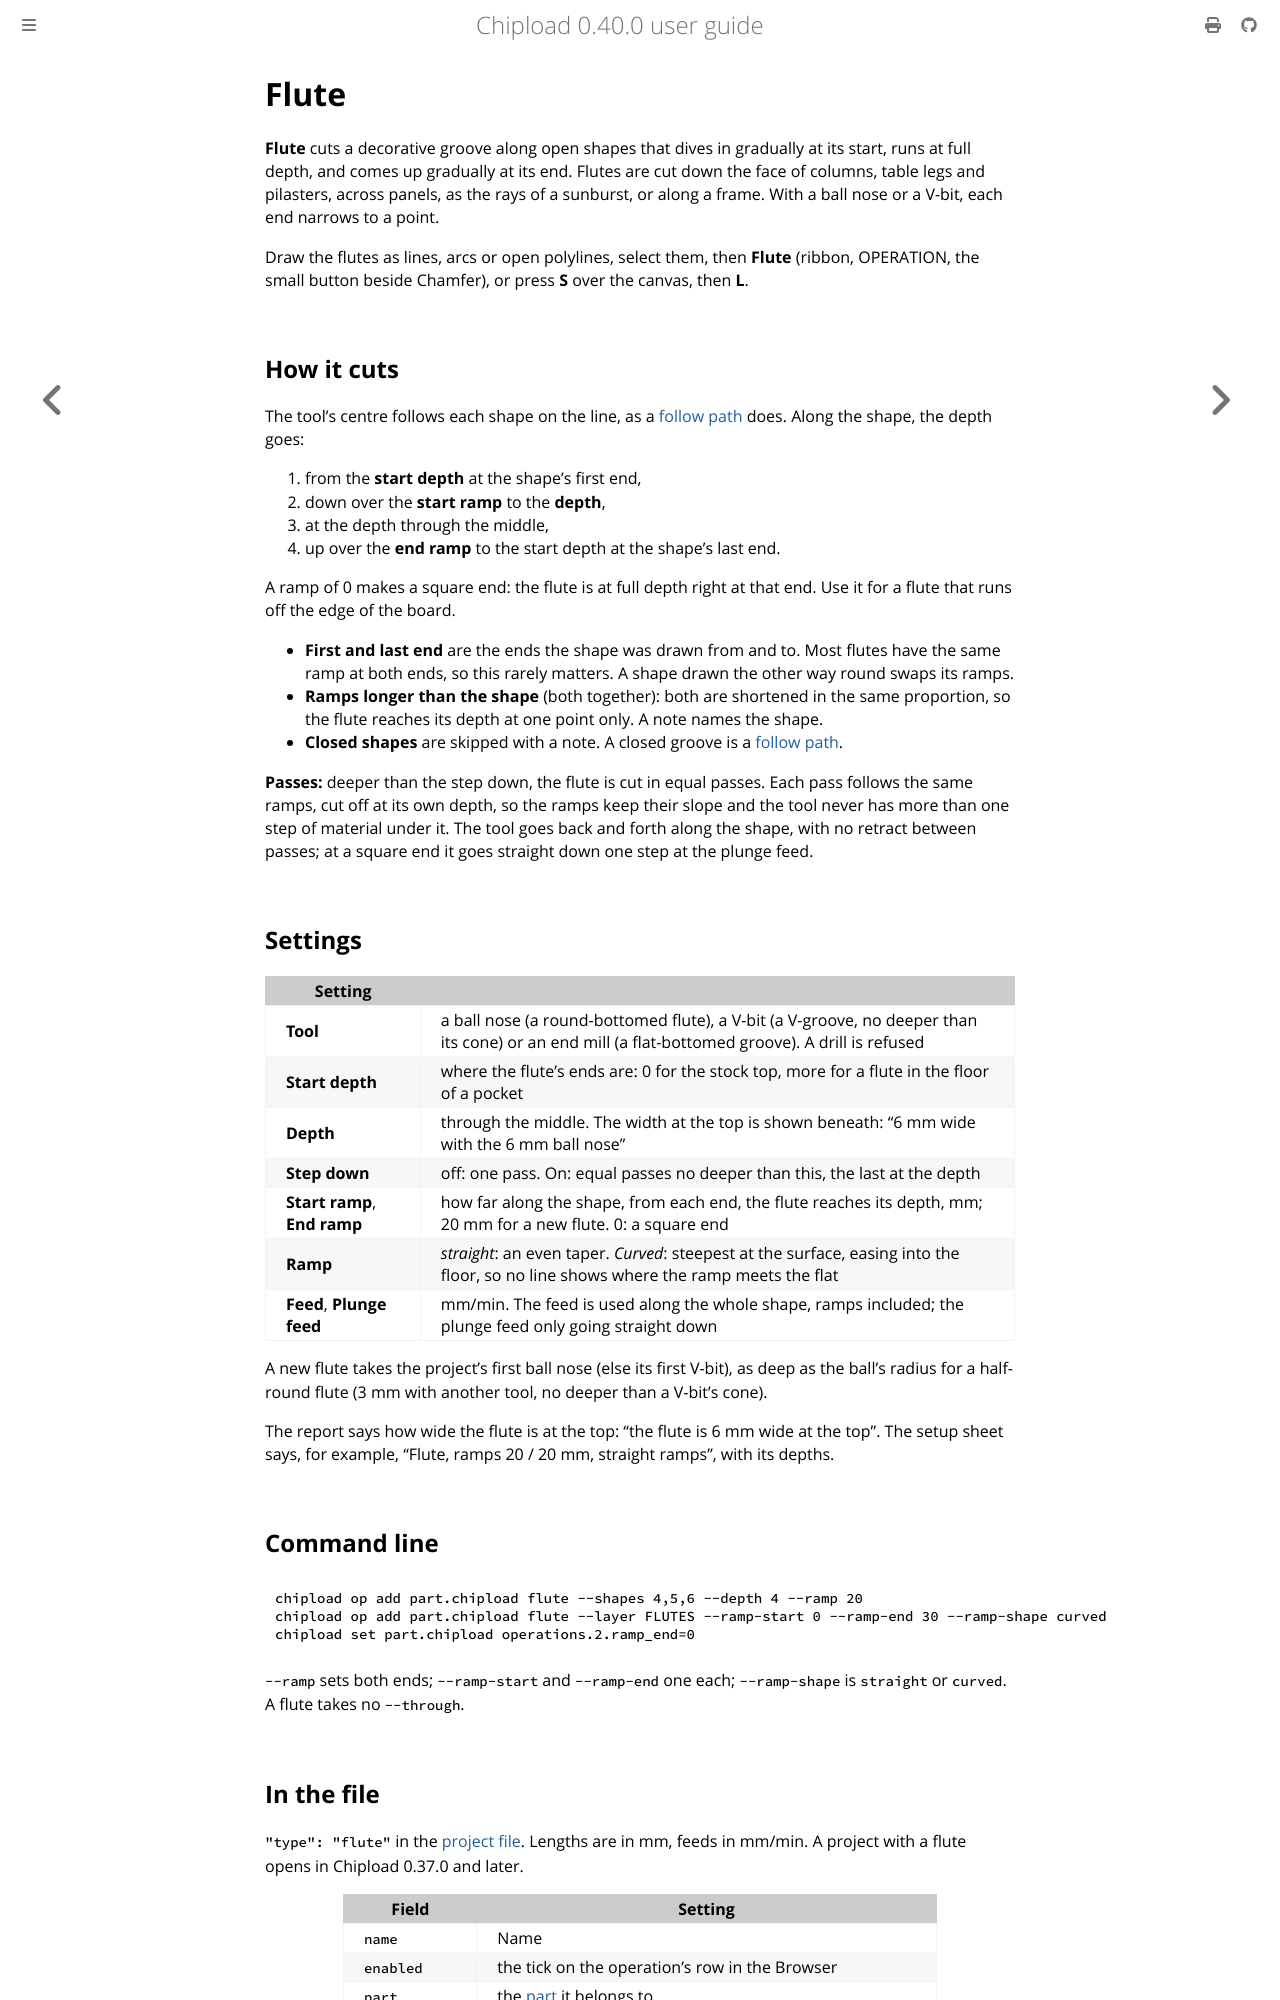

repository: chipload/chipload · page: operations/flute.html · generator: mdbook

# Flute

**Flute** cuts a decorative groove along open shapes that dives in gradually at its start,
runs at full depth, and comes up gradually at its end. Flutes are cut down the face of
columns, table legs and pilasters, across panels, as the rays of a sunburst, or along a
frame. With a ball nose or a V-bit, each end narrows to a point.

Draw the flutes as lines, arcs or open polylines, select them, then **Flute** (ribbon,
OPERATION, the small button beside Chamfer), or press **S** over the canvas, then **L**.

## How it cuts

The tool's centre follows each shape on the line, as a [follow path](path.md) does. Along
the shape, the depth goes:

1. from the **start depth** at the shape's first end,
2. down over the **start ramp** to the **depth**,
3. at the depth through the middle,
4. up over the **end ramp** to the start depth at the shape's last end.

A ramp of 0 makes a square end: the flute is at full depth right at that end. Use it for a
flute that runs off the edge of the board.

- **First and last end** are the ends the shape was drawn from and to. Most flutes have the
  same ramp at both ends, so this rarely matters. A shape drawn the other way round swaps
  its ramps.
- **Ramps longer than the shape** (both together): both are shortened in the same
  proportion, so the flute reaches its depth at one point only. A note names the shape.
- **Closed shapes** are skipped with a note. A closed groove is a [follow path](path.md).

**Passes:** deeper than the step down, the flute is cut in equal passes. Each pass follows
the same ramps, cut off at its own depth, so the ramps keep their slope and the tool never
has more than one step of material under it. The tool goes back and forth along the
shape, with no retract between passes; at a square end it goes straight down one step at
the plunge feed.

## Settings

| Setting | |
|---|---|
| **Tool** | a ball nose (a round-bottomed flute), a V-bit (a V-groove, no deeper than its cone) or an end mill (a flat-bottomed groove). A drill is refused |
| **Start depth** | where the flute's ends are: 0 for the stock top, more for a flute in the floor of a pocket |
| **Depth** | through the middle. The width at the top is shown beneath: "6 mm wide with the 6 mm ball nose" |
| **Step down** | off: one pass. On: equal passes no deeper than this, the last at the depth |
| **Start ramp**, **End ramp** | how far along the shape, from each end, the flute reaches its depth, mm; 20 mm for a new flute. 0: a square end |
| **Ramp** | *straight*: an even taper. *Curved*: steepest at the surface, easing into the floor, so no line shows where the ramp meets the flat |
| **Feed**, **Plunge feed** | mm/min. The feed is used along the whole shape, ramps included; the plunge feed only going straight down |

A new flute takes the project's first ball nose (else its first V-bit), as deep as the ball's
radius for a half-round flute (3 mm with another tool, no deeper than a V-bit's cone).

The report says how wide the flute is at the top: "the flute is 6 mm wide at the top". The
setup sheet says, for example, "Flute, ramps 20 / 20 mm, straight ramps", with its depths.

## Command line

```
chipload op add part.chipload flute --shapes 4,5,6 --depth 4 --ramp 20
chipload op add part.chipload flute --layer FLUTES --ramp-start 0 --ramp-end 30 --ramp-shape curved
chipload set part.chipload operations.2.ramp_end=0
```

`--ramp` sets both ends; `--ramp-start` and `--ramp-end` one each; `--ramp-shape` is
`straight` or `curved`. A flute takes no `--through`.
